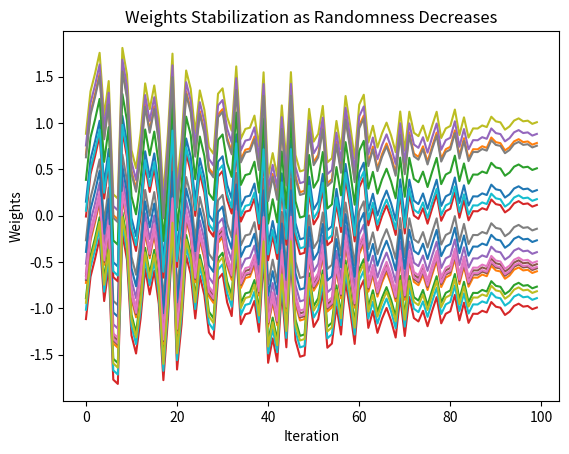

Write Python code to recreate this figure.
import numpy as np
import random
import matplotlib.pyplot as plt

def world_environment(value, iteration):
    randomness = 1 - (iteration * 0.01)
    return random.uniform(-1 * randomness, randomness)

def rebalance_weights(weights):
    min_weight = min(weights)
    max_weight = max(weights)
    rebalanced_weights = [((w - min_weight) / (max_weight - min_weight)) * 2 - 1 for w in weights]
    return rebalanced_weights

def main():
    weights = np.random.uniform(-5, 5, 20)
    print(f"Original weights: {weights}")

    # Initialize lists for storing weights and iteration numbers for the plot
    plot_weights = []
    plot_iterations = []

    for iteration in range(100):
        rebalanced_weights = rebalance_weights(weights)
        estimated_output = sum(rebalanced_weights) / len(rebalanced_weights)

        response = world_environment(estimated_output, iteration)

        # Update weights based on the environment's response
        weights = [w + response for w in rebalanced_weights]

        plot_weights.append(weights)
        plot_iterations.append(iteration)

    print(f"Final weights: {weights}")

    # Create the plot
    plt.figure()
    plt.plot(plot_iterations, plot_weights)
    plt.xlabel("Iteration")
    plt.ylabel("Weights")
    plt.title("Weights Stabilization as Randomness Decreases")
    plt.show()

if __name__ == "__main__":
    main()
